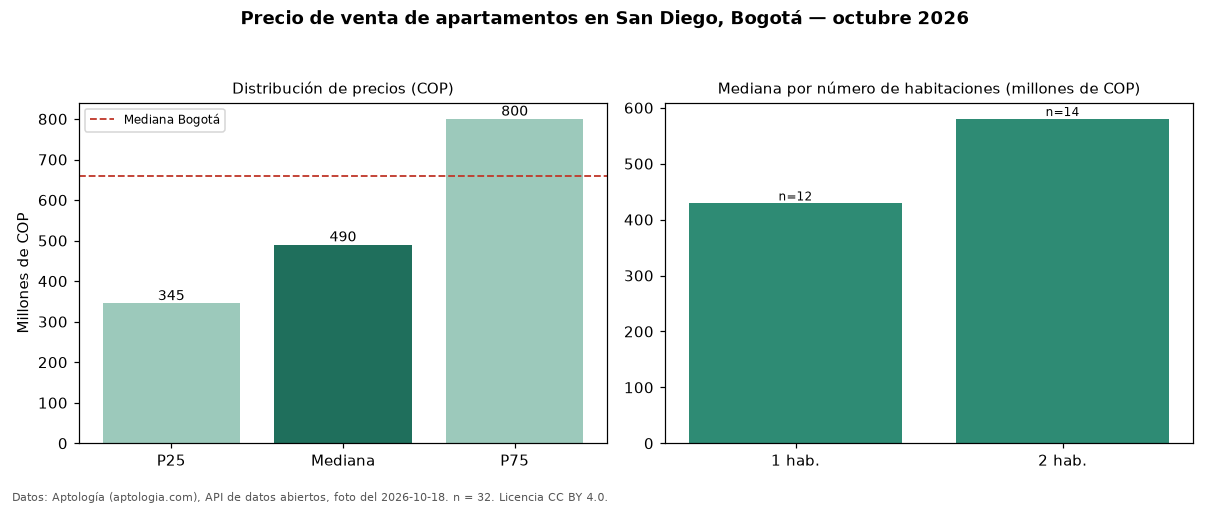

The data file committed next to this chart (first rows):
seccion, metrica, valor_cop, n
precio, p25, 345000000, 32
precio, mediana, 490000000, 32
precio, p75, 800000000, 32
precio, minimo, 150000000, 32
precio, maximo, 4100000000, 32
parqueadero, avisos_con_parqueadero, 12, 32
parqueadero, mediana_con_parqueadero, 860000000, 12
habitaciones, 1, 429000000, 12
habitaciones, 2, 580000000, 14
ciudad, mediana_ciudad, 660000000, 
fuente, fecha_foto, 2026-10-18, 
fuente, atribucion, https://www.aptologia.com/venta/bogota/s…, 
